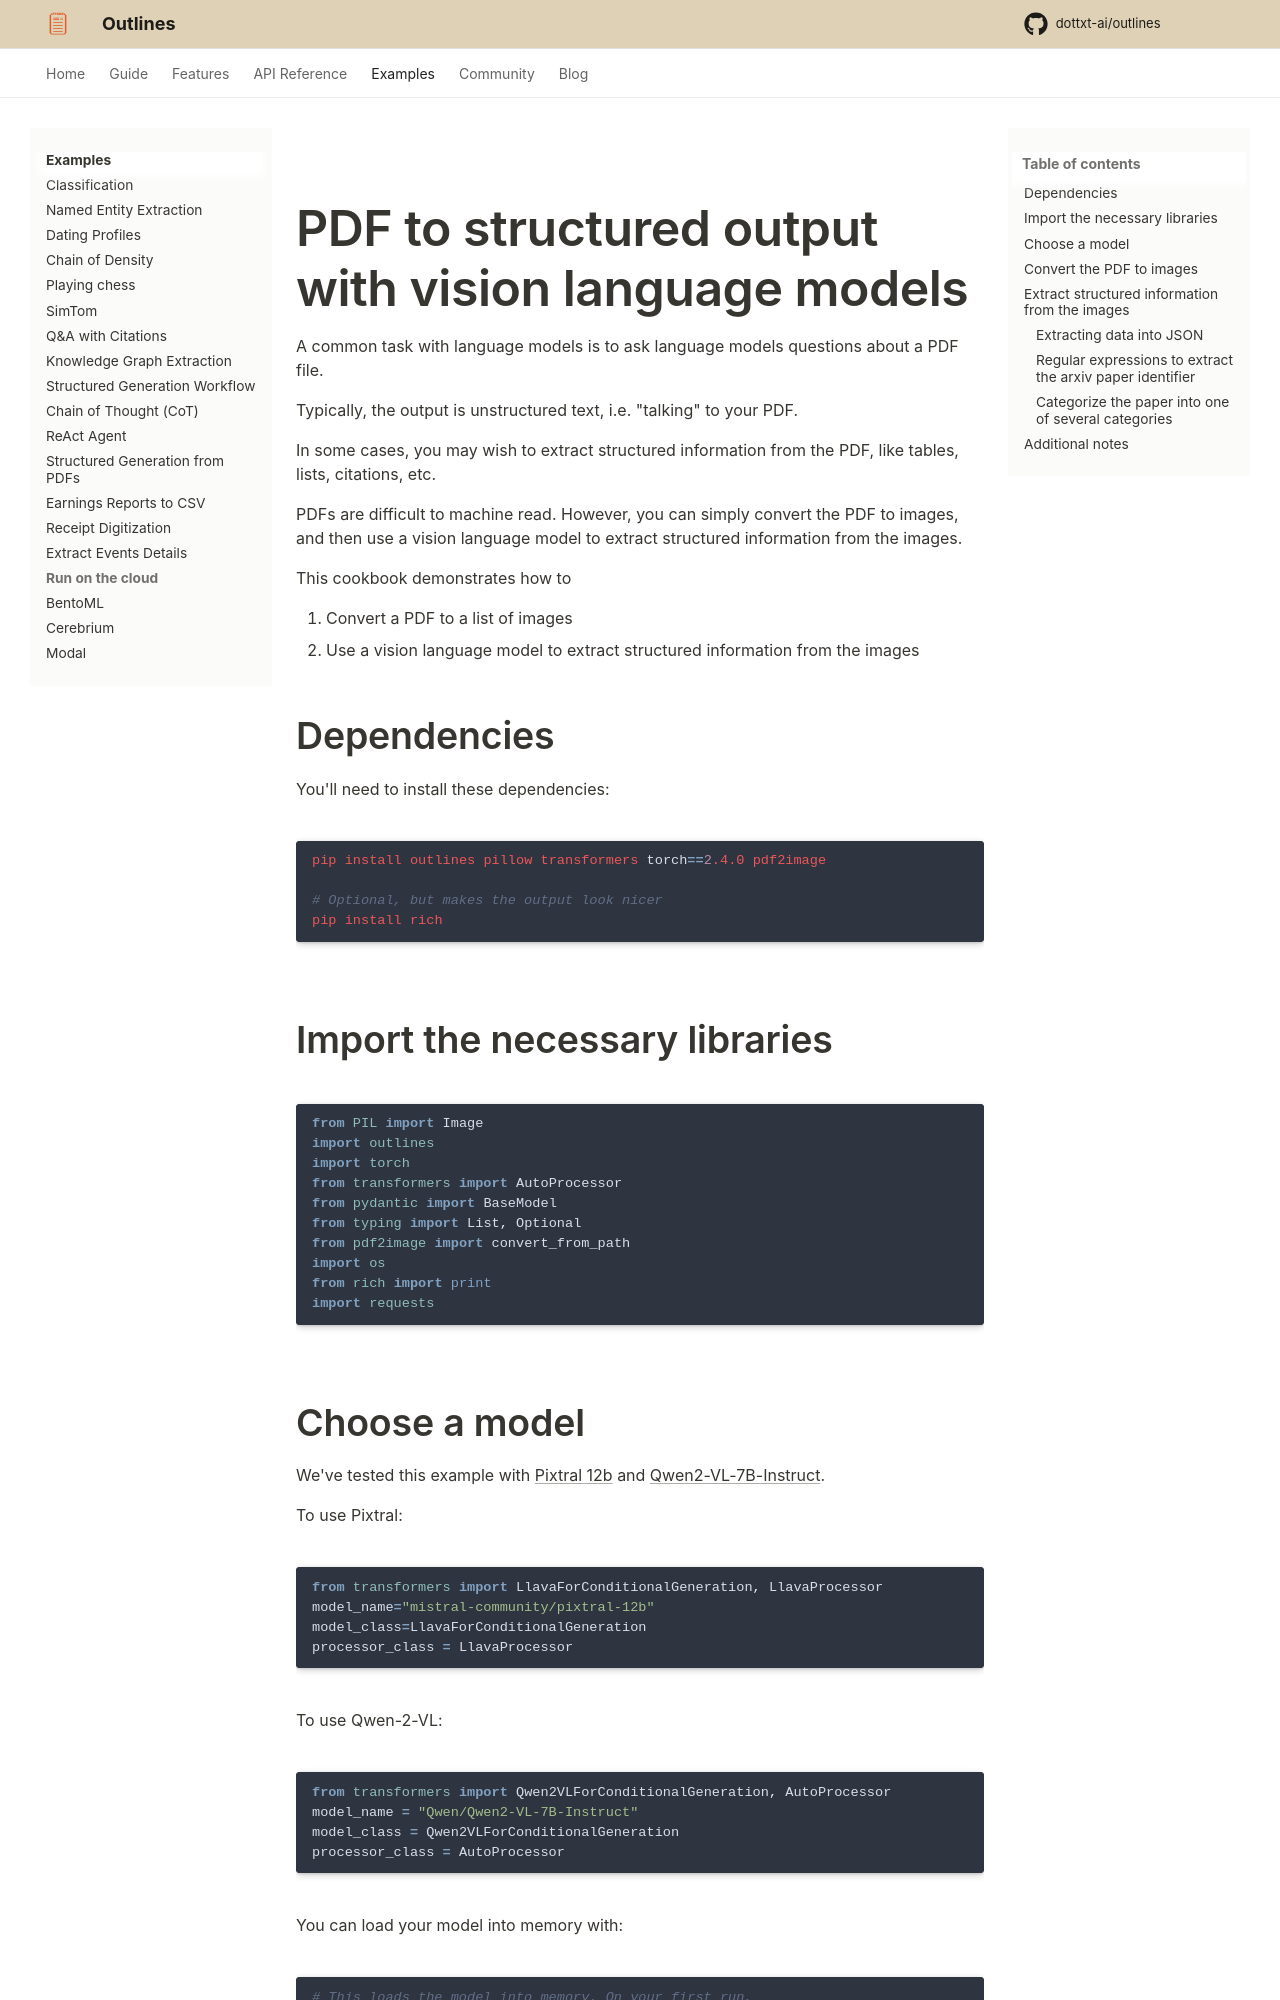

repository: CooperBench-Human-Pilot/dottxt_ai_outlines_task-task1655-f7-f10 · page: main/examples/read-pdfs/index.html · generator: mkdocs

# PDF to structured output with vision language models

A common task with language models is to ask language models questions about a PDF file.

Typically, the output is unstructured text, i.e. "talking" to your PDF.

In some cases, you may wish to extract structured information from the PDF, like tables, lists, citations, etc.

PDFs are difficult to machine read. However, you can simply convert the PDF to images, and then use a vision language model to extract structured information from the images.

This cookbook demonstrates how to

1. Convert a PDF to a list of images
2. Use a vision language model to extract structured information from the images

## Dependencies

You'll need to install these dependencies:

```shell
pip install outlines pillow transformers torch==2.4.0 pdf2image

# Optional, but makes the output look nicer
pip install rich
```

## Import the necessary libraries

```python
from PIL import Image
import outlines
import torch
from transformers import AutoProcessor
from pydantic import BaseModel
from typing import List, Optional
from pdf2image import convert_from_path
import os
from rich import print
import requests
```
